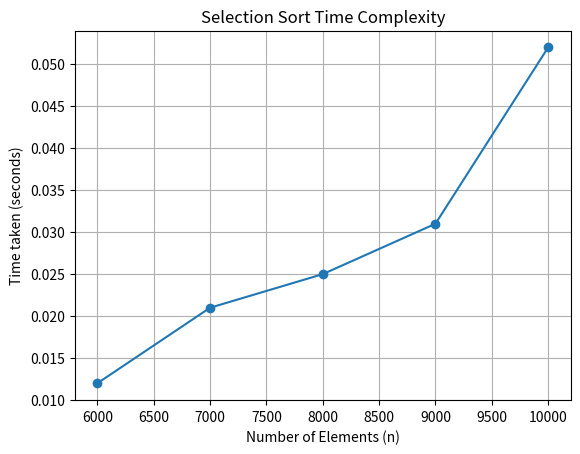

Write the Python code that produced this figure.
import matplotlib.pyplot as plt

n_values = [6000, 7000, 8000, 9000, 10000]
time_taken = [0.012000, 0.021000, 0.025000, 0.031000, 0.052000]

plt.plot(n_values, time_taken, marker='o')
plt.title('Selection Sort Time Complexity')
plt.xlabel('Number of Elements (n)')
plt.ylabel('Time taken (seconds)')
plt.grid(True)
plt.show()